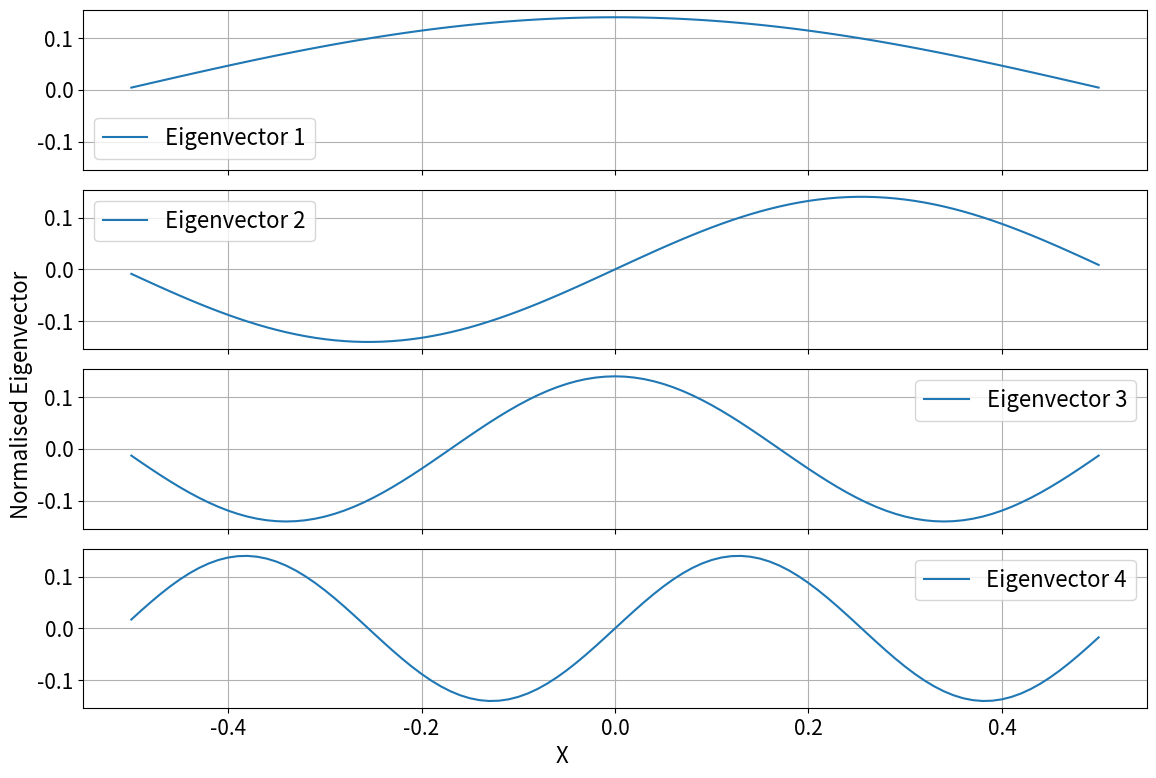

The matplotlib source for this figure:
# -*- coding: utf-8 -*-
"""
Created on Sun Jan 12 14:36:38 2025

[redacted]
"""

import numpy as np
import matplotlib.pyplot as plt

# Define the tridiagonal matrix A
def create_tridiagonal_matrix(n, main_diag, off_diag):
    main_diagonal = main_diag * np.ones(n)
    off_diagonals = off_diag * np.ones(n - 1)
    A = (
        np.diag(main_diagonal) + 
        np.diag(off_diagonals, k=1) + 
        np.diag(off_diagonals, k=-1)
    )
    return A

# Matrix size
n = 101
x = np.linspace(-0.5, 0.5, 101)

# Parameters for the matrix
main_diag = 1.04769
off_diag = -0.513949

# Create the matrix
A = create_tridiagonal_matrix(n, main_diag, off_diag)

# Compute eigenvalues and eigenvectors
eigenvalues, eigenvectors = np.linalg.eigh(A)

# Sort eigenvalues and eigenvectors in ascending order of eigenvalues
sorted_indices = np.argsort(eigenvalues)
eigenvalues = eigenvalues[sorted_indices]
eigenvectors = eigenvectors[:, sorted_indices]

# Plot the first four dominant eigenvectors
fig, axes = plt.subplots(4, 1, figsize=(12, 8), sharex=True, sharey=True)
for i in range(4):
    axes[i].plot(x, eigenvectors[:, i], label=f"Eigenvector {i+1}")
    axes[i].legend(fontsize=16)
    axes[i].grid()
    axes[i].tick_params(axis='y', labelsize=15)  # Y-axis tick label font size
plt.tick_params(axis='x', labelsize=15)  # X-axis tick label font size
fig.text(0.5, 0.04, 'X', ha='center', fontsize=16)
fig.text(0.04, 0.5, 'Normalised Eigenvector', va='center', rotation='vertical', fontsize=16)
plt.tight_layout(rect=[0.05, 0.05, 1, 1])
plt.show()



